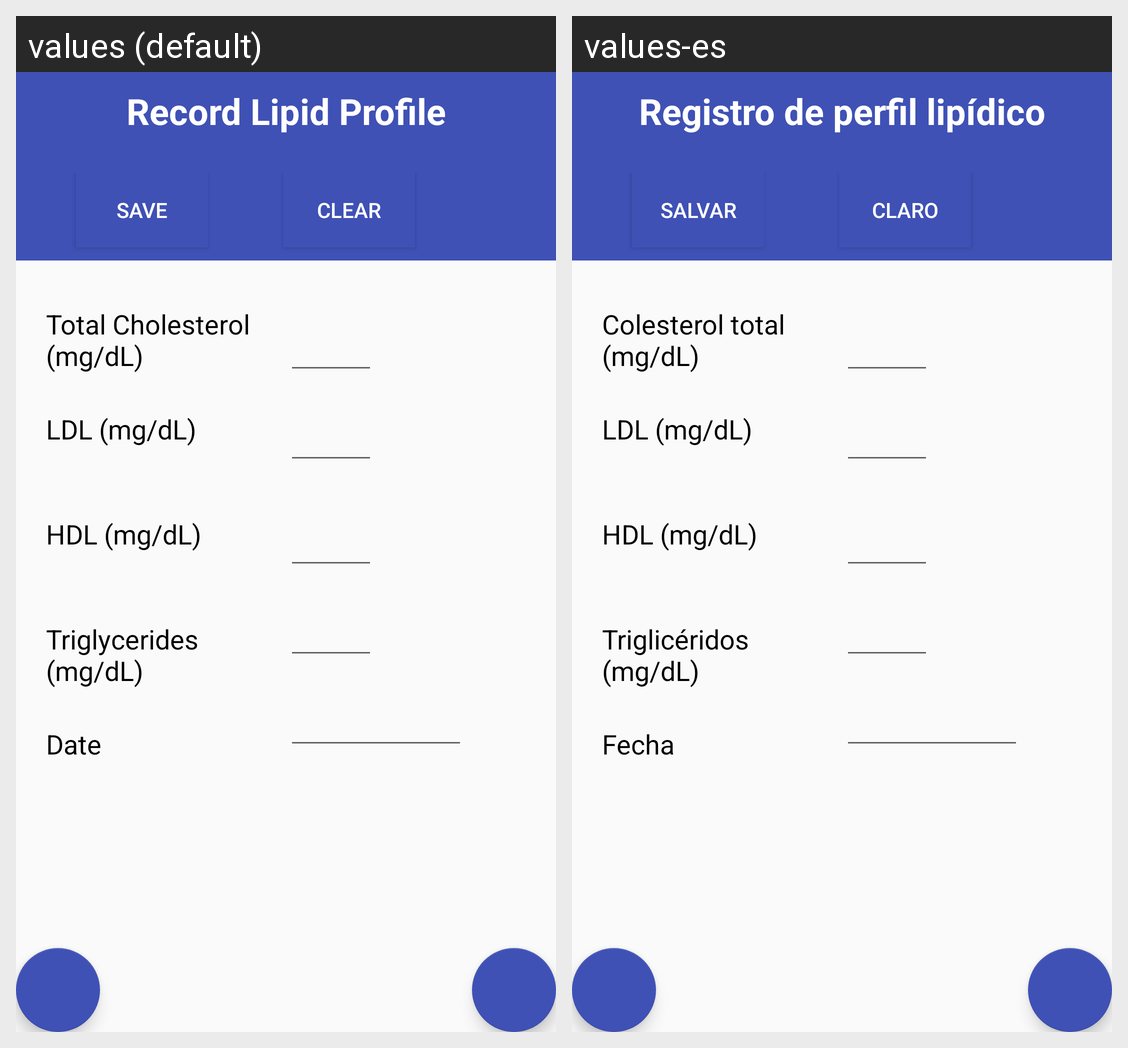

Strings drawn on this Android screen and how each of the app's shown locales translates them:
Android screen res/layout/activity_lipid.xml rendered under 2 locales, left to right: values (default), values-es. Device: Nexus 5 (rendered at 1080×1920; each locale shown at half size, 540×960, under a caption strip naming it); theme AppTheme.
Strings drawn on this screen, with the default value and each locale's value (text and hints the layout hard-codes, and strings that could not be matched under every locale, appear in the picture but are not listed):

title_activity_lipid
  values: Record Lipid Profile
  values-es: Registro de perfil lipídico

save
  values: Save
  values-es: Salvar

clear
  values: Clear
  values-es: Claro

totalcholesterol
  values: Total Cholesterol
      (mg/dL)
  values-es: Colesterol total
      (mg/dL)

ldl
  values: LDL (mg/dL)
  values-es: LDL (mg/dL)

hdl
  values: HDL (mg/dL)
  values-es: HDL (mg/dL)

triglycerides
  values: Triglycerides
      (mg/dL)
  values-es: Triglicéridos
      (mg/dL)

date
  values: Date
  values-es: Fecha
